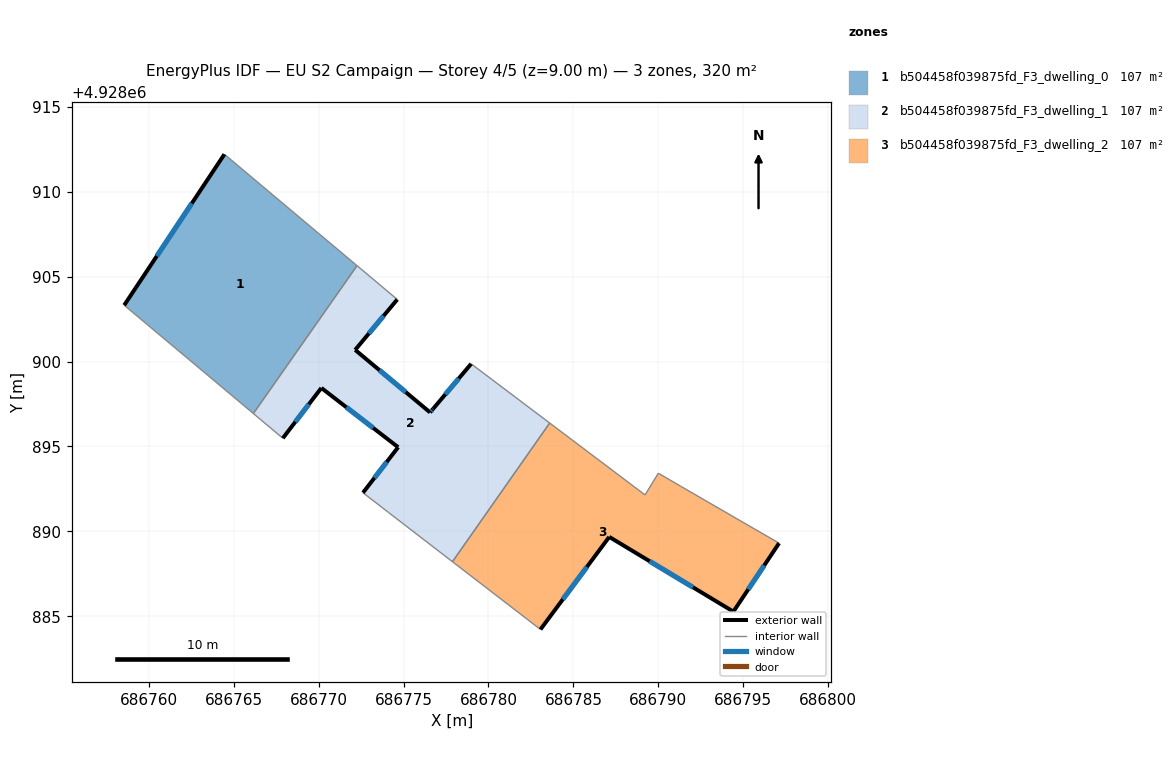
=== STOREY PLAN SPEC (per zone: floor XY polygon, exterior-wall plan segments, windows/doors) ===
zone 1: b504458f039875fd_F3_dwelling_0  (106.6 m²)
  floor: (686772.26, 4928905.65) (686766.16, 4928896.94) (686758.55, 4928903.32) (686764.45, 4928912.21)
  exterior wall: (686764.45, 4928912.21) – (686758.55, 4928903.32)  [10.7 m]
    window: (686762.53, 4928909.31) – (686760.47, 4928906.21)  [3.9 m²]
  interior walls: 3
zone 2: b504458f039875fd_F3_dwelling_1  (106.6 m²)
  floor: (686778.98, 4928899.87) (686783.60, 4928896.38) (686777.88, 4928888.21) (686774.11, 4928891.12) (686772.61, 4928892.28) (686774.68, 4928894.96) (686770.16, 4928898.45) (686767.89, 4928895.49) (686766.16, 4928896.94) (686772.26, 4928905.65) (686774.63, 4928903.66) (686772.15, 4928900.69) (686776.56, 4928897.01) (686776.73, 4928897.21)
  exterior wall: (686770.16, 4928898.45) – (686774.68, 4928894.96)  [5.7 m]
    window: (686771.63, 4928897.31) – (686773.21, 4928896.09)  [2.1 m²]
  exterior wall: (686767.89, 4928895.49) – (686770.16, 4928898.45)  [3.7 m]
    window: (686768.63, 4928896.45) – (686769.42, 4928897.48)  [1.4 m²]
  exterior wall: (686772.15, 4928900.69) – (686774.63, 4928903.66)  [3.9 m]
    window: (686772.96, 4928901.65) – (686773.82, 4928902.69)  [1.4 m²]
  exterior wall: (686776.56, 4928897.01) – (686772.15, 4928900.69)  [5.7 m]
    window: (686775.13, 4928898.20) – (686773.59, 4928899.49)  [2.1 m²]
  exterior wall: (686776.73, 4928897.21) – (686776.56, 4928897.01)  [0.3 m]
    window: (686776.68, 4928897.14) – (686776.62, 4928897.07)  [0.1 m²]
  exterior wall: (686778.98, 4928899.87) – (686776.73, 4928897.21)  [3.5 m]
    window: (686778.25, 4928899.00) – (686777.46, 4928898.07)  [1.3 m²]
  exterior wall: (686774.68, 4928894.96) – (686772.61, 4928892.28)  [3.4 m]
    window: (686774.01, 4928894.08) – (686773.28, 4928893.15)  [1.2 m²]
  interior walls: 7
zone 3: b504458f039875fd_F3_dwelling_2  (106.6 m²)
  floor: (686791.31, 4928892.66) (686797.11, 4928889.31) (686794.42, 4928885.28) (686787.11, 4928889.68) (686783.06, 4928884.23) (686777.88, 4928888.21) (686783.60, 4928896.38) (686789.22, 4928892.15) (686790.00, 4928893.43)
  exterior wall: (686794.42, 4928885.28) – (686797.11, 4928889.31)  [4.8 m]
    window: (686795.30, 4928886.59) – (686796.24, 4928888.00)  [1.8 m²]
  exterior wall: (686787.11, 4928889.68) – (686794.42, 4928885.28)  [8.5 m]
    window: (686789.49, 4928888.25) – (686792.04, 4928886.71)  [3.1 m²]
  exterior wall: (686783.06, 4928884.23) – (686787.11, 4928889.68)  [6.8 m]
    window: (686784.38, 4928886.00) – (686785.79, 4928887.90)  [2.5 m²]
  interior walls: 6

=== DERIVED (storey summary) ===
Building: EU S2 Campaign
Storey: 4 of 5  (floor level z = 9.00 m)
Storey gross floor area: 319.9 m²
Zones on this storey: 3
  - b504458f039875fd_F3_dwelling_0: floor 106.6 m²; exterior wall 10.7 m (32.0 m²); 1 window(s) 3.9 m²; WWR 12.2%
  - b504458f039875fd_F3_dwelling_1: floor 106.6 m²; exterior wall 26.2 m (78.6 m²); 7 window(s) 9.6 m²; WWR 12.2%
  - b504458f039875fd_F3_dwelling_2: floor 106.6 m²; exterior wall 20.2 m (60.5 m²); 3 window(s) 7.4 m²; WWR 12.2%
Zone adjacency (shared interzone walls):
  - b504458f039875fd_F3_dwelling_0 ↔ b504458f039875fd_F3_dwelling_1
  - b504458f039875fd_F3_dwelling_1 ↔ b504458f039875fd_F3_dwelling_2